Run: headless pygame with SDL's dummy video driver; simulated clock (each Clock.tick advances the game by its frame time, no real sleeping); random seed 0; keys injected as events and as key.get_pressed() state; mouse plan: one left click at the window centre at the start of phase 2, then a move to the lower-right quarter at the start of phase 3.
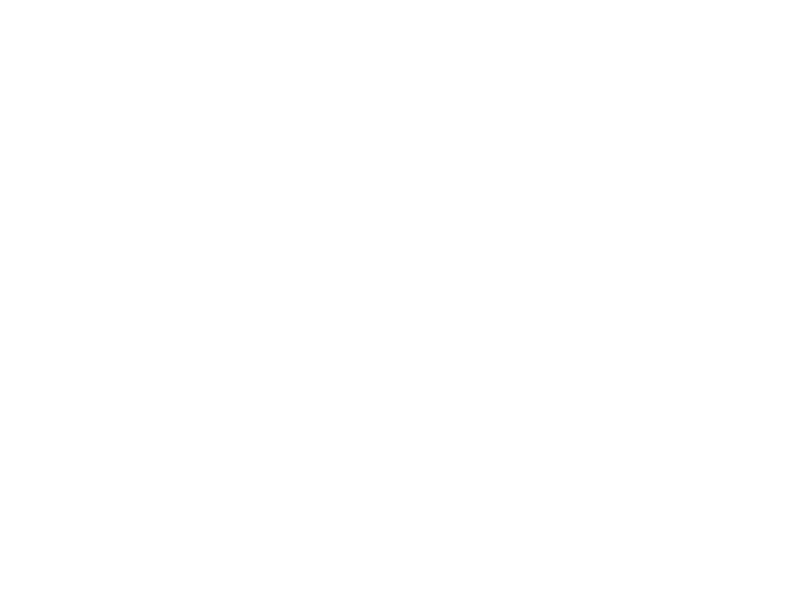
Frame 1 of 4 · flips 1–60 · no input
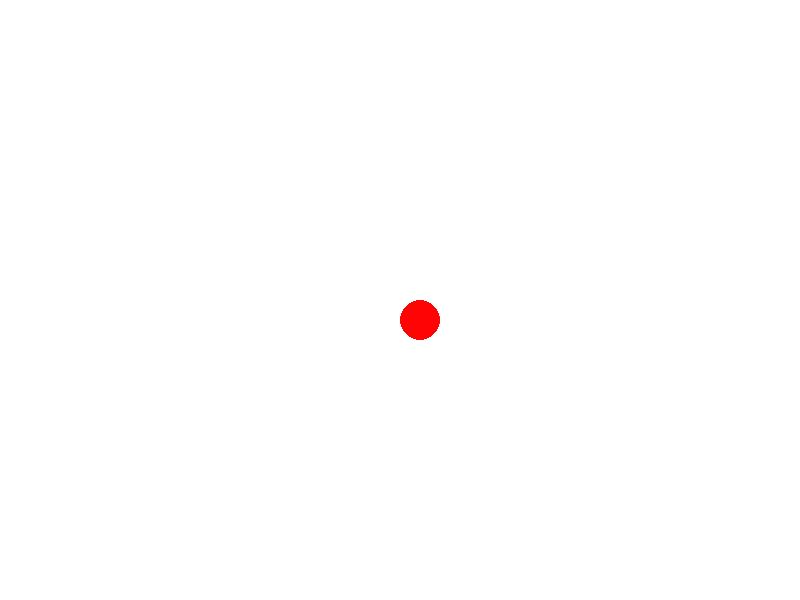
Frame 2 of 4 · flips 61–180 · clicked the window centre · tapped SPACE, RETURN · held RIGHT (→), D
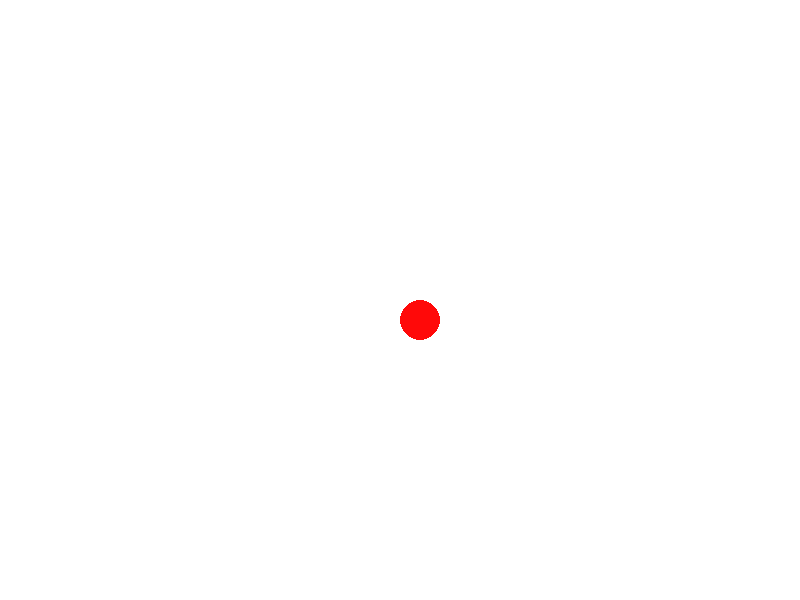
Frame 3 of 4 · flips 181–300 · moved the mouse to the lower-right quarter · held DOWN (↓), S
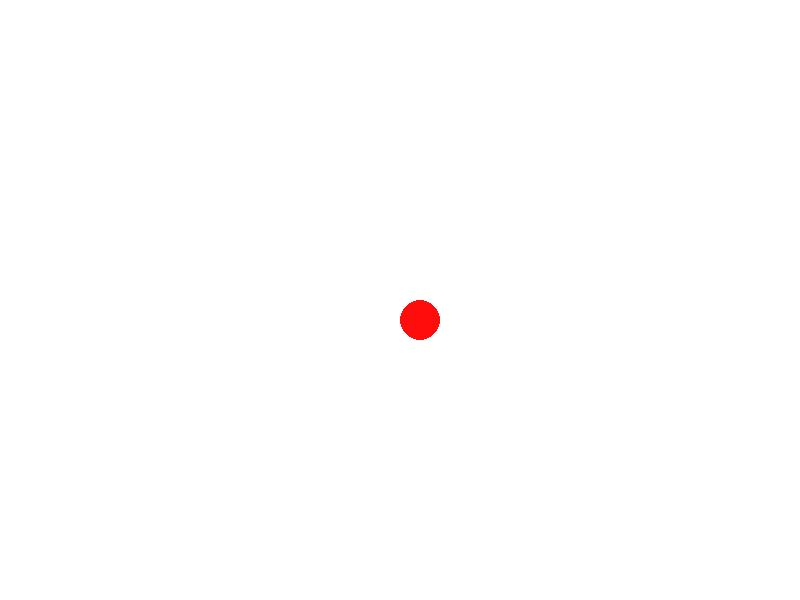
Frame 4 of 4 · flips 301–420 · held LEFT (←), A, UP (↑), W

The pygame program that drew these frames:

import time
from dataclasses import dataclass
import pygame


@dataclass
class ClickCircle:
    position: pygame.Vector2
    radius: int
    time: float

    def __post_init__(self):
        self.start_time = time.perf_counter()

    def draw(self, screen):
        circle_surface = pygame.Surface((self.radius*2, self.radius*2), pygame.SRCALPHA)

        pygame.draw.circle(circle_surface, (255, 0, 0, self.brightness * 255),
                           (self.radius, self.radius), self.radius)

        screen.blit(circle_surface, self.position)

    @property
    def brightness(self):
        return 1 - max(0.0, time.perf_counter() - self.start_time) / self.time


class ExperimentWindow:
    def __init__(self):
        width, height = 800, 600
        self.screen = pygame.display.set_mode((width, height))
        self.running = True

        self.circles: list[ClickCircle] = []

    def main_loop(self):
        while self.running:
            self.screen.fill((255, 255, 255))

            for event in pygame.event.get():
                if event.type == pygame.QUIT:
                    self.running = False
                if event.type == pygame.MOUSEBUTTONDOWN:
                    if event.button == 1:
                        self.circles.append(ClickCircle(event.pos, 20, 1))

            for circle in self.circles:
                circle.draw(self.screen)

            for i in range(len(self.circles)-1, -1, -1):
                if self.circles[i].brightness <= 0:
                    del self.circles[i]

            pygame.display.flip()
        self.close()

    def close(self):
        pygame.quit()


if __name__ == '__main__':
    pygame.init()
    window = ExperimentWindow()
    window.main_loop()
